Run: headless pygame with SDL's dummy video driver; simulated clock (each Clock.tick advances the game by its frame time, no real sleeping); random seed 0; keys injected as events and as key.get_pressed() state; no mouse input.
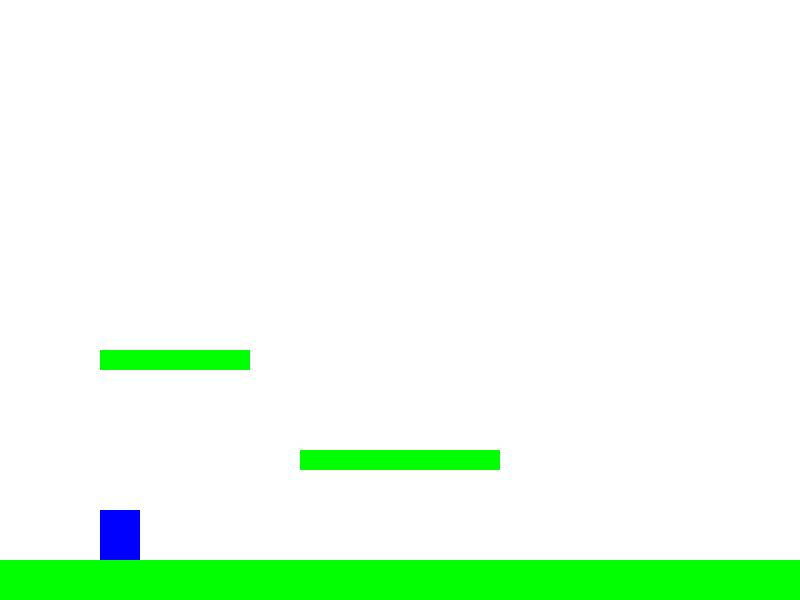
Frame 1 of 4 · flips 1–60 · no input
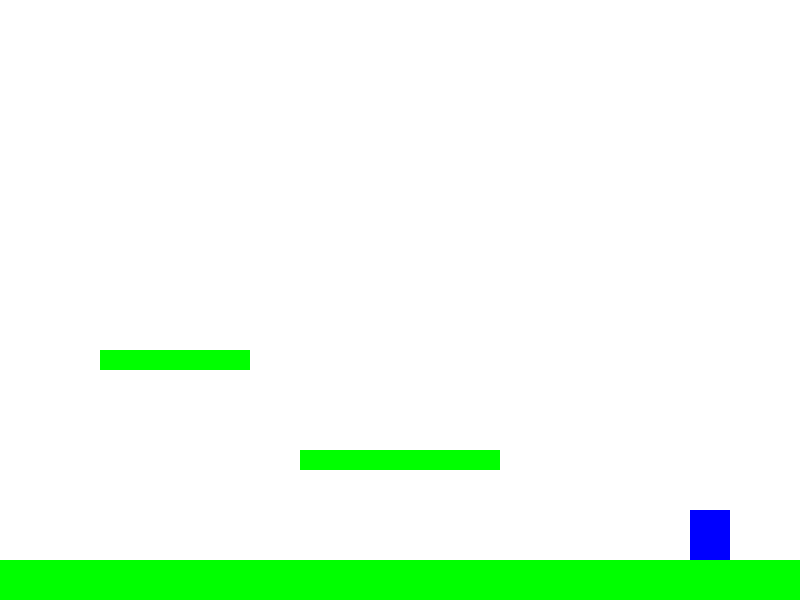
Frame 2 of 4 · flips 61–180 · tapped SPACE, RETURN · held RIGHT (→), D
Frame 3 of 4 · flips 181–300 · held DOWN (↓), S · screen unchanged from frame 2, image omitted
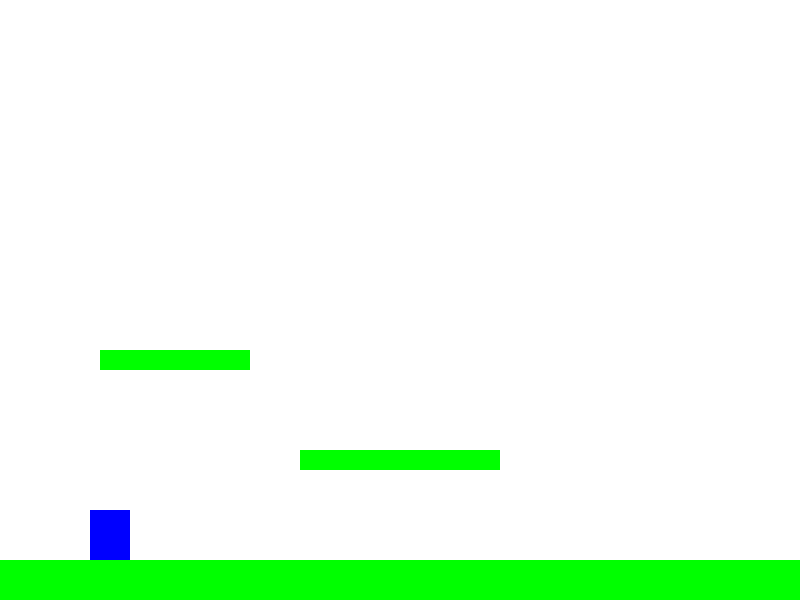
Frame 4 of 4 · flips 301–420 · held LEFT (←), A, UP (↑), W

The pygame program that drew these frames:

import pygame
# внимание код сделан гугл нейронкой(если конечно, оно так называется)
# Инициализация Pygame
pygame.init()

# Константы
SCREEN_WIDTH = 800
SCREEN_HEIGHT = 600
FPS = 60

# Цвета
WHITE = (255, 255, 255)
BLUE = (0, 0, 255)
GREEN = (0, 255, 0)

# Настройка экрана
screen = pygame.display.set_mode((SCREEN_WIDTH, SCREEN_HEIGHT))
pygame.display.set_caption("Простой платформер")
clock = pygame.time.Clock()

# Класс игрока
class Player(pygame.sprite.Sprite):
    def __init__(self):
        super().__init__()
        self.image = pygame.Surface((40, 50))
        self.image.fill(BLUE)
        self.rect = self.image.get_rect()
        self.rect.x = 100
        self.rect.y = SCREEN_HEIGHT - 100
        
        # Скорость и физика
        self.change_x = 0
        self.change_y = 0
        self.gravity = 0.8
        self.jump_speed = -15
        self.on_ground = False

    def update(self, platforms):
        # Гравитация
        self.calc_grav()
        
        # Движение по горизонтали
        self.rect.x += self.change_x
        self.check_collision_x(platforms)
        
        # Движение по вертикали
        self.rect.y += self.change_y
        self.on_ground = False
        self.check_collision_y(platforms)

    def calc_grav(self):
        if self.change_y == 0:
            self.change_y = 1
        else:
            self.change_y += self.gravity

    def jump(self):
        if self.on_ground:
            self.change_y = self.jump_speed
            self.on_ground = False

    def check_collision_x(self, platforms):
        for platform in platforms:
            if self.rect.colliderect(platform.rect):
                if self.change_x > 0:
                    self.rect.right = platform.rect.left
                elif self.change_x < 0:
                    self.rect.left = platform.rect.right

    def check_collision_y(self, platforms):
        for platform in platforms:
            if self.rect.colliderect(platform.rect):
                if self.change_y > 0: # Падение
                    self.rect.bottom = platform.rect.top
                    self.change_y = 0
                    self.on_ground = True
                elif self.change_y < 0: # Прыжок вверх
                    self.rect.top = platform.rect.bottom
                    self.change_y = 0

# Класс платформы
class Platform(pygame.sprite.Sprite):
    def __init__(self, x, y, width, height):
        super().__init__()
        self.image = pygame.Surface((width, height))
        self.image.fill(GREEN)
        self.rect = self.image.get_rect()
        self.rect.x = x
        self.rect.y = y

# Инициализация объектов
player = Player()
platforms = pygame.sprite.Group()

# Создание земли и платформ
ground = Platform(0, SCREEN_HEIGHT - 40, SCREEN_WIDTH, 40)
plat1 = Platform(300, 450, 200, 20)
plat2 = Platform(100, 350, 150, 20)

platforms.add(ground, plat1, plat2)

all_sprites = pygame.sprite.Group()
all_sprites.add(player, ground, plat1, plat2)

# Главный игровой цикл
running = True
while running:
    for event in pygame.event.get():
        if event.type == pygame.QUIT:
            running = False
        if event.type == pygame.KEYDOWN:
            if event.key == pygame.K_LEFT:
                player.change_x = -5
            if event.key == pygame.K_RIGHT:
                player.change_x = 5
            if event.key == pygame.K_SPACE:
                player.jump()
        if event.type == pygame.KEYUP:
            if event.key == pygame.K_LEFT and player.change_x < 0:
                player.change_x = 0
            if event.key == pygame.K_RIGHT and player.change_x > 0:
                player.change_x = 0

    # Обновление
    player.update(platforms)
    
    # Отрисовка
    screen.fill(WHITE)
    all_sprites.draw(screen)
    
    pygame.display.flip()
    clock.tick(FPS)

pygame.quit()
